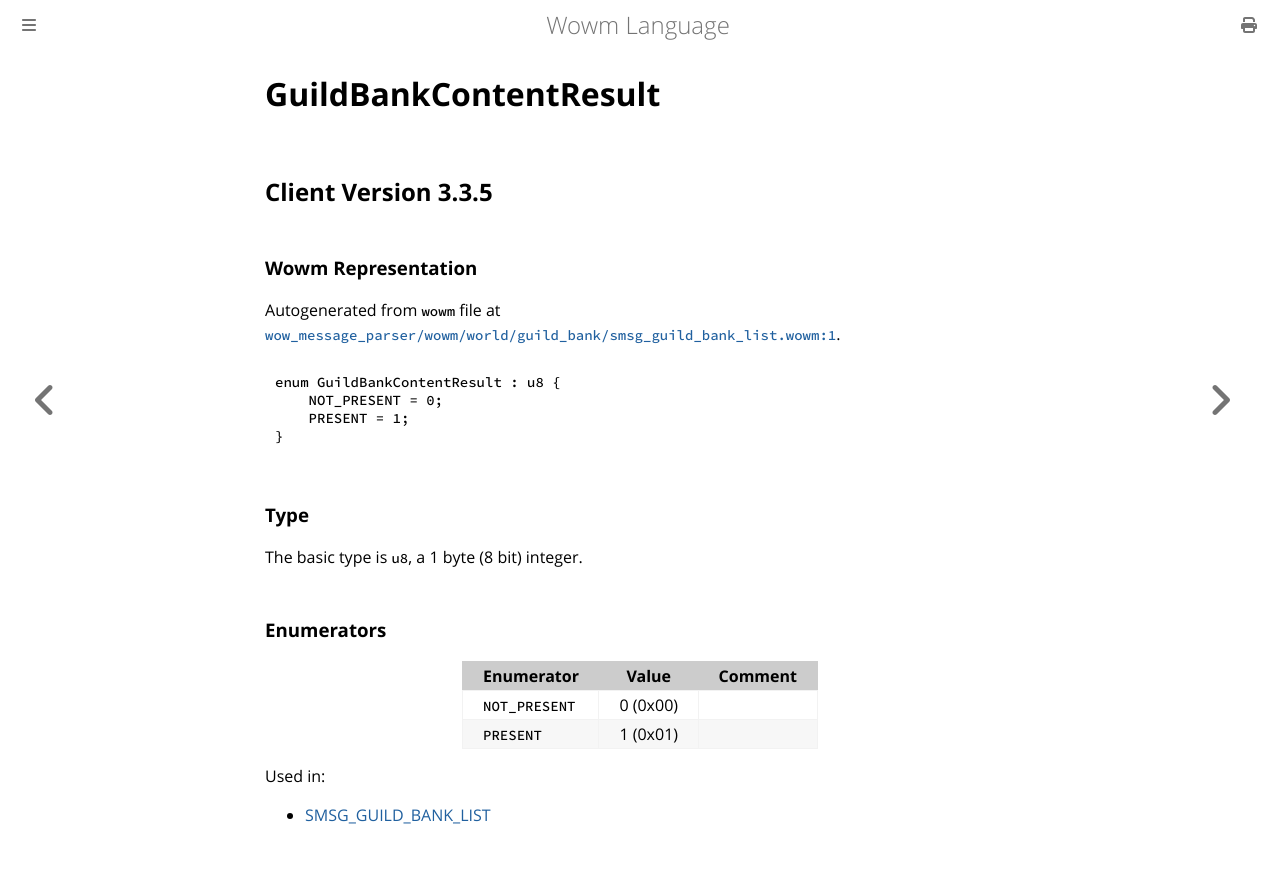

repository: gtker/wow_messages · page: docs/guildbankcontentresult.html · generator: mdbook

# GuildBankContentResult

## Client Version 3.3.5

### Wowm Representation

Autogenerated from `wowm` file at [`wow_message_parser/wowm/world/guild_bank/smsg_guild_bank_list.wowm:1`](https://github.com/gtker/wow_messages/tree/main/wow_message_parser/wowm/world/guild_bank/smsg_guild_bank_list.wowm#L1).

```rust,ignore
enum GuildBankContentResult : u8 {
    NOT_PRESENT = 0;
    PRESENT = 1;
}
```
### Type
The basic type is `u8`, a 1 byte (8 bit) integer.
### Enumerators
| Enumerator | Value  | Comment |
| --------- | -------- | ------- |
| `NOT_PRESENT` | 0 (0x00) |  |
| `PRESENT` | 1 (0x01) |  |

Used in:
* [SMSG_GUILD_BANK_LIST](smsg_guild_bank_list.md)
